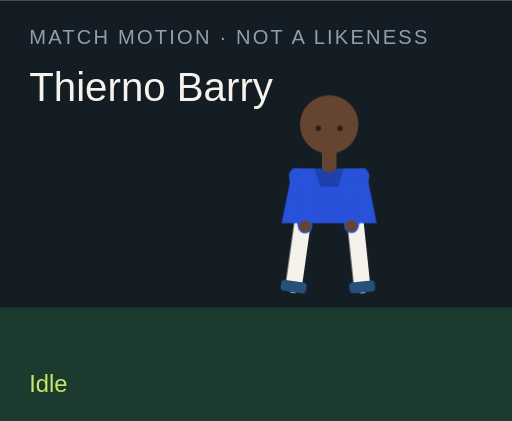
t = 0.00 s
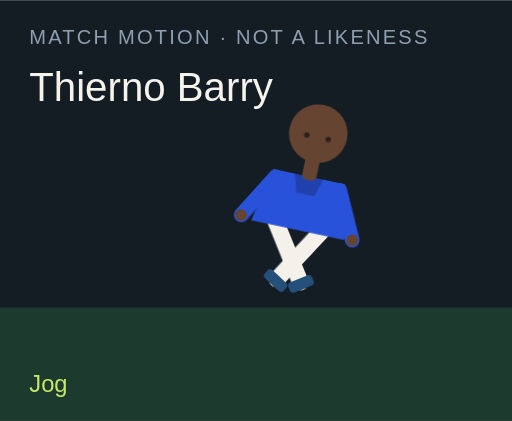
t = 1.50 s
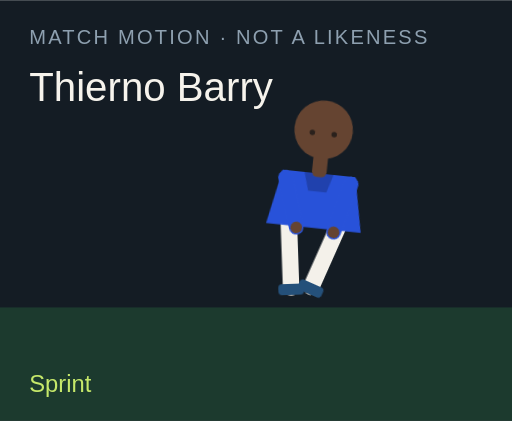
t = 3.00 s
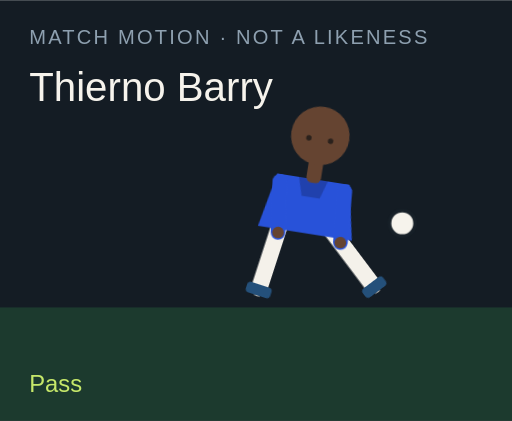
t = 4.50 s
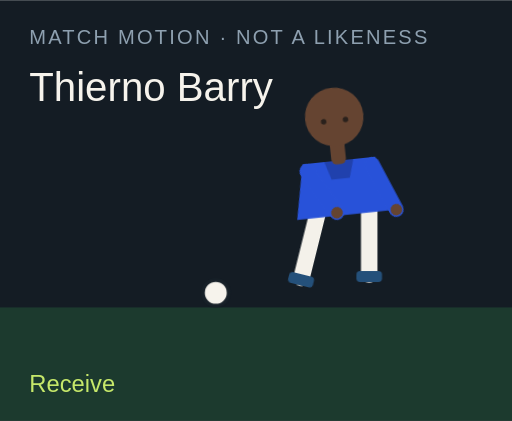
t = 6.00 s
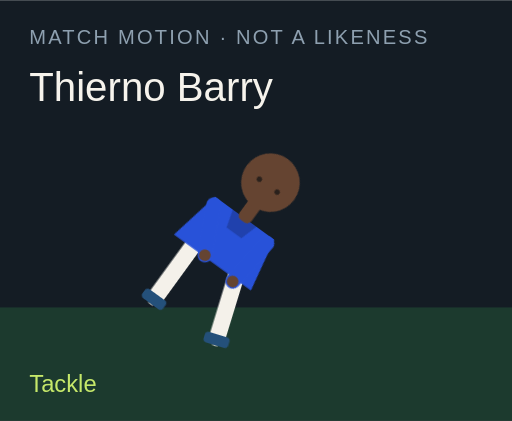
t = 7.50 s

The animated SVG that drew these frames (rendered in a browser with its animation timeline set to each time). Animation: 18 CSS @keyframes rules; one cycle of 9.00 s, repeats indefinitely.

<?xml version="1.0" encoding="UTF-8"?>
<svg xmlns="http://www.w3.org/2000/svg" viewBox="0 0 280 230" role="img">
  <style>@media (prefers-reduced-motion: reduce){animate,animateTransform{display:none}}</style>
  <rect width="280" height="230" fill="#141c24"/>
  <rect y="168" width="280" height="62" fill="#1c3a2e"/>
  <text x="16" y="24" fill="#8ea0b0" font-family="Arial,sans-serif" font-size="11" letter-spacing="1.2">MATCH MOTION · NOT A LIKENESS</text>
  <text x="16" y="55" fill="#f6f3ec" font-family="Impact,sans-serif" font-size="22">Thierno Barry</text>
  <circle r="7" fill="#f6f3ec" stroke="#172028" stroke-width="2" id="motion-23528" cx="150" cy="160" opacity="0">
    
    
    
  </circle>
  <g transform="translate(132 40)">
    <g id="motion-23550" transform="rotate(0 48 90)">
      
      <g id="motion-23552" transform="translate(0 0)">
        
        <g transform="translate(34 78)"><g id="motion-23554" transform="rotate(8)"><path d="M0 0 V38" stroke="#f4f1ea" stroke-width="9" stroke-linecap="round"/><rect x="-7" y="36" width="14" height="6" rx="2" fill="#24507a"/></g></g>
        <g transform="translate(62 78)"><g id="motion-23556" transform="rotate(-6)"><path d="M0 0 V38" stroke="#f4f1ea" stroke-width="9" stroke-linecap="round"/><rect x="-7" y="36" width="14" height="6" rx="2" fill="#24507a"/></g></g>
        <path d="M28 52 h40 l6 30 H22 Z" fill="#2852d9"/>
        <path d="M40 52 h16 l-3 10 H43 Z" fill="#000" opacity=".2"/>
        <g transform="translate(30 56)"><g id="motion-23558" transform="rotate(-10)"><path d="M0 0 V28" stroke="#2852d9" stroke-width="8" stroke-linecap="round"/><circle cx="0" cy="28" r="3.2" fill="#654431"/></g></g>
        <g transform="translate(66 56)"><g id="motion-23560" transform="rotate(12)"><path d="M0 0 V28" stroke="#2852d9" stroke-width="8" stroke-linecap="round"/><circle cx="0" cy="28" r="3.2" fill="#654431"/></g></g>
        <rect x="44" y="40" width="8" height="14" rx="3" fill="#654431"/>
        <circle cx="48" cy="28" r="16" fill="#654431"/>
        
        <circle cx="42" cy="30" r="1.5" fill="#2a211c"/><circle cx="54" cy="30" r="1.5" fill="#2a211c"/>
      </g>
    </g>
  </g>
  <text x="16" y="214" fill="#c6e86a" font-family="Arial,sans-serif" font-size="13" opacity="1" id="motion-23532">Idle</text><text x="16" y="214" fill="#c6e86a" font-family="Arial,sans-serif" font-size="13" opacity="0" id="motion-23534">Jog</text><text x="16" y="214" fill="#c6e86a" font-family="Arial,sans-serif" font-size="13" opacity="0" id="motion-23536">Sprint</text><text x="16" y="214" fill="#c6e86a" font-family="Arial,sans-serif" font-size="13" opacity="0" id="motion-23538">Dribble</text><text x="16" y="214" fill="#c6e86a" font-family="Arial,sans-serif" font-size="13" opacity="0" id="motion-23540">Pass</text><text x="16" y="214" fill="#c6e86a" font-family="Arial,sans-serif" font-size="13" opacity="0" id="motion-23542">Shoot</text><text x="16" y="214" fill="#c6e86a" font-family="Arial,sans-serif" font-size="13" opacity="0" id="motion-23544">Receive</text><text x="16" y="214" fill="#c6e86a" font-family="Arial,sans-serif" font-size="13" opacity="0" id="motion-23546">Tackle</text><text x="16" y="214" fill="#c6e86a" font-family="Arial,sans-serif" font-size="13" opacity="0" id="motion-23548">Slide</text>
<style>@keyframes track-23529{0%{cx:150px}11.1%{cx:156px}22.2%{cx:164px}33.300000000000004%{cx:142px}44.4%{cx:190px}55.60000000000001%{cx:250px}66.7%{cx:118px}77.8%{cx:150px}88.9%{cx:150px}100%{cx:150px}}@keyframes track-23530{0%{cy:160px}11.1%{cy:158px}22.2%{cy:154px}33.300000000000004%{cy:156px}44.4%{cy:148px}55.60000000000001%{cy:96px}66.7%{cy:160px}77.8%{cy:160px}88.9%{cy:160px}100%{cy:160px}}@keyframes track-23531{0%{opacity:0}11.1%{opacity:0}22.2%{opacity:0}33.300000000000004%{opacity:1}44.4%{opacity:1}55.60000000000001%{opacity:1}66.7%{opacity:1}77.8%{opacity:0}88.9%{opacity:0}100%{opacity:0}}@keyframes track-23533{0%{opacity:1}11.1%{opacity:0}22.2%{opacity:0}33.300000000000004%{opacity:0}44.4%{opacity:0}55.60000000000001%{opacity:0}66.7%{opacity:0}77.8%{opacity:0}88.9%{opacity:0}100%{opacity:1}}@keyframes track-23535{0%{opacity:0}11.1%{opacity:1}22.2%{opacity:0}33.300000000000004%{opacity:0}44.4%{opacity:0}55.60000000000001%{opacity:0}66.7%{opacity:0}77.8%{opacity:0}88.9%{opacity:0}100%{opacity:0}}@keyframes track-23537{0%{opacity:0}11.1%{opacity:0}22.2%{opacity:1}33.300000000000004%{opacity:0}44.4%{opacity:0}55.60000000000001%{opacity:0}66.7%{opacity:0}77.8%{opacity:0}88.9%{opacity:0}100%{opacity:0}}@keyframes track-23539{0%{opacity:0}11.1%{opacity:0}22.2%{opacity:0}33.300000000000004%{opacity:1}44.4%{opacity:0}55.60000000000001%{opacity:0}66.7%{opacity:0}77.8%{opacity:0}88.9%{opacity:0}100%{opacity:0}}@keyframes track-23541{0%{opacity:0}11.1%{opacity:0}22.2%{opacity:0}33.300000000000004%{opacity:0}44.4%{opacity:1}55.60000000000001%{opacity:0}66.7%{opacity:0}77.8%{opacity:0}88.9%{opacity:0}100%{opacity:0}}@keyframes track-23543{0%{opacity:0}11.1%{opacity:0}22.2%{opacity:0}33.300000000000004%{opacity:0}44.4%{opacity:0}55.60000000000001%{opacity:1}66.7%{opacity:0}77.8%{opacity:0}88.9%{opacity:0}100%{opacity:0}}@keyframes track-23545{0%{opacity:0}11.1%{opacity:0}22.2%{opacity:0}33.300000000000004%{opacity:0}44.4%{opacity:0}55.60000000000001%{opacity:0}66.7%{opacity:1}77.8%{opacity:0}88.9%{opacity:0}100%{opacity:0}}@keyframes track-23547{0%{opacity:0}11.1%{opacity:0}22.2%{opacity:0}33.300000000000004%{opacity:0}44.4%{opacity:0}55.60000000000001%{opacity:0}66.7%{opacity:0}77.8%{opacity:1}88.9%{opacity:0}100%{opacity:0}}@keyframes track-23549{0%{opacity:0}11.1%{opacity:0}22.2%{opacity:0}33.300000000000004%{opacity:0}44.4%{opacity:0}55.60000000000001%{opacity:0}66.7%{opacity:0}77.8%{opacity:0}88.9%{opacity:1}100%{opacity:0}}@keyframes track-23551{0%{transform:rotate(0deg)}11.1%{transform:rotate(8deg)}22.2%{transform:rotate(16deg)}33.300000000000004%{transform:rotate(6deg)}44.4%{transform:rotate(4deg)}55.60000000000001%{transform:rotate(14deg)}66.7%{transform:rotate(-6deg)}77.8%{transform:rotate(34deg)}88.9%{transform:rotate(38deg)}100%{transform:rotate(0deg)}}@keyframes track-23553{0%{transform:translate(0px,0px)}11.1%{transform:translate(0px,-3px)}22.2%{transform:translate(0px,-6px)}33.300000000000004%{transform:translate(0px,-2px)}44.4%{transform:translate(0px,2px)}55.60000000000001%{transform:translate(0px,-4px)}66.7%{transform:translate(0px,1px)}77.8%{transform:translate(0px,10px)}88.9%{transform:translate(0px,12px)}100%{transform:translate(0px,0px)}}@keyframes track-23555{0%{transform:rotate(8deg)}11.1%{transform:rotate(-26deg)}22.2%{transform:rotate(-42deg)}33.300000000000004%{transform:rotate(-8deg)}44.4%{transform:rotate(6deg)}55.60000000000001%{transform:rotate(12deg)}66.7%{transform:rotate(20deg)}77.8%{transform:rotate(-8deg)}88.9%{transform:rotate(8deg)}100%{transform:rotate(8deg)}}@keyframes track-23557{0%{transform:rotate(-6deg)}11.1%{transform:rotate(24deg)}22.2%{transform:rotate(38deg)}33.300000000000004%{transform:rotate(18deg)}44.4%{transform:rotate(-38deg)}55.60000000000001%{transform:rotate(-54deg)}66.7%{transform:rotate(6deg)}77.8%{transform:rotate(-22deg)}88.9%{transform:rotate(-16deg)}100%{transform:rotate(-6deg)}}@keyframes track-23559{0%{transform:rotate(-10deg)}11.1%{transform:rotate(24deg)}22.2%{transform:rotate(36deg)}33.300000000000004%{transform:rotate(-18deg)}44.4%{transform:rotate(10deg)}55.60000000000001%{transform:rotate(-24deg)}66.7%{transform:rotate(-30deg)}77.8%{transform:rotate(12deg)}88.9%{transform:rotate(-64deg)}100%{transform:rotate(-10deg)}}@keyframes track-23561{0%{transform:rotate(12deg)}11.1%{transform:rotate(-20deg)}22.2%{transform:rotate(-32deg)}33.300000000000004%{transform:rotate(14deg)}44.4%{transform:rotate(-26deg)}55.60000000000001%{transform:rotate(18deg)}66.7%{transform:rotate(-22deg)}77.8%{transform:rotate(-6deg)}88.9%{transform:rotate(18deg)}100%{transform:rotate(12deg)}}@media(prefers-reduced-motion:no-preference){#motion-23528{animation:track-23529 9s linear infinite both,track-23530 9s linear infinite both,track-23531 9s steps(1,end) infinite both}#motion-23532{animation:track-23533 9s steps(1,end) infinite both}#motion-23534{animation:track-23535 9s steps(1,end) infinite both}#motion-23536{animation:track-23537 9s steps(1,end) infinite both}#motion-23538{animation:track-23539 9s steps(1,end) infinite both}#motion-23540{animation:track-23541 9s steps(1,end) infinite both}#motion-23542{animation:track-23543 9s steps(1,end) infinite both}#motion-23544{animation:track-23545 9s steps(1,end) infinite both}#motion-23546{animation:track-23547 9s steps(1,end) infinite both}#motion-23548{animation:track-23549 9s steps(1,end) infinite both}#motion-23550{animation:track-23551 9s linear infinite both}#motion-23552{animation:track-23553 9s linear infinite both}#motion-23554{animation:track-23555 9s linear infinite both}#motion-23556{animation:track-23557 9s linear infinite both}#motion-23558{animation:track-23559 9s linear infinite both}#motion-23560{animation:track-23561 9s linear infinite both}}</style></svg>
